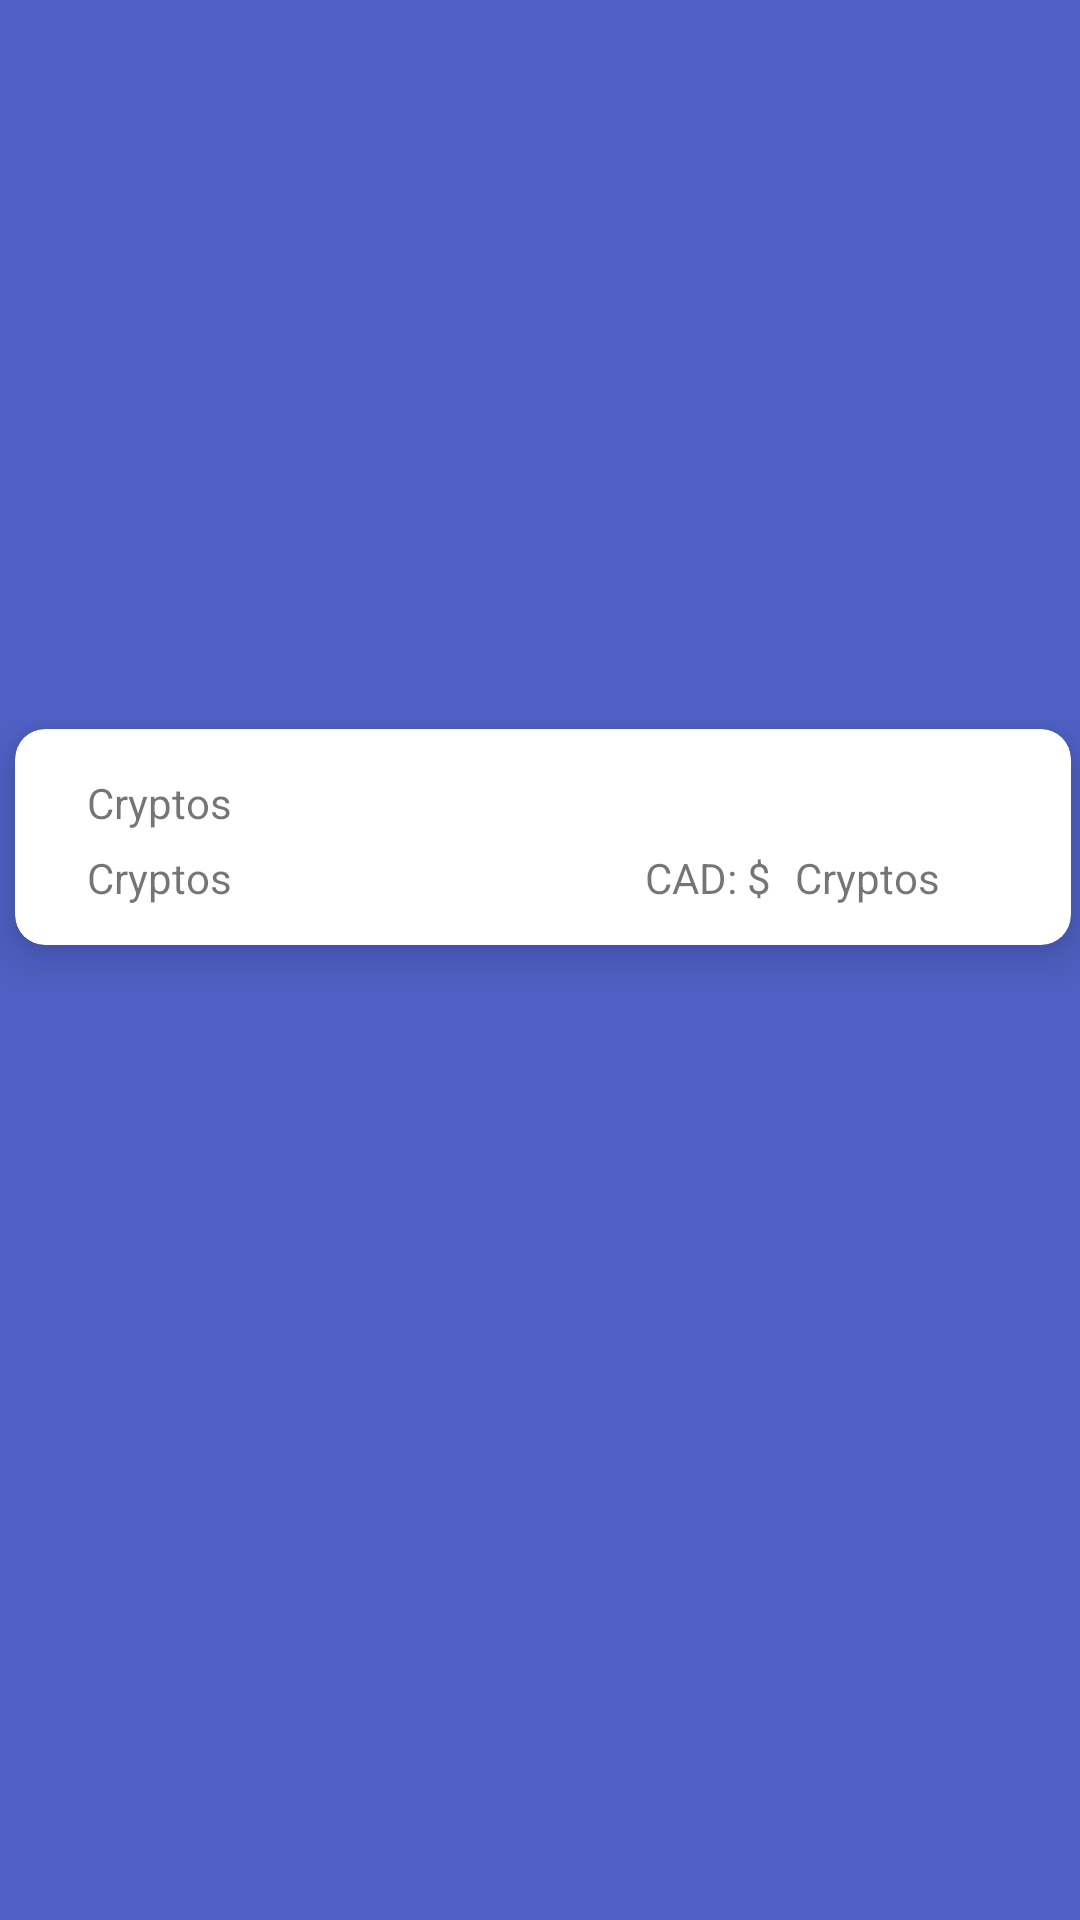

Here is an Android app screen rendered from its layout file. Give the layout XML and the strings, colors and styles it references.
<!-- AndroidManifest.xml: application theme Theme.Testcryptov2 -->
<!-- res/layout/cryptocard.xml -->
<?xml version="1.0" encoding="utf-8"?>
<androidx.constraintlayout.widget.ConstraintLayout xmlns:android="http://schemas.android.com/apk/res/android"
    xmlns:app="http://schemas.android.com/apk/res-auto"
    xmlns:tools="http://schemas.android.com/tools"
    android:layout_width="match_parent"
    android:layout_height="100dp"
    android:background="#4F61C6">

    <androidx.cardview.widget.CardView
        android:id="@+id/cardView"
        android:layout_width="352dp"

        android:layout_height="72dp"
        android:layout_marginStart="20dp"
        android:layout_marginLeft="20dp"
        android:layout_marginEnd="20dp"
        android:layout_marginRight="20dp"
        app:cardCornerRadius="10dp"
        app:cardElevation="10dp"
        app:cardPreventCornerOverlap="true"
        app:layout_constraintBottom_toBottomOf="parent"
        app:layout_constraintEnd_toEndOf="parent"
        app:layout_constraintHorizontal_bias="0.473"
        app:layout_constraintStart_toStartOf="parent"
        app:layout_constraintTop_toTopOf="parent"
        app:layout_constraintVertical_bias="0.428">


        <TextView
            android:id="@+id/txtSymbol1"
            android:layout_width="wrap_content"
            android:layout_height="wrap_content"
            android:layout_marginStart="24dp"
            android:layout_marginLeft="24dp"
            android:layout_marginTop="15dp"
            android:layout_marginEnd="24dp"
            android:layout_marginRight="24dp"
            android:layout_marginBottom="10dp"
            android:text="Cryptos" />

        <TextView
            android:id="@+id/txtName1"
            android:layout_width="wrap_content"
            android:layout_height="wrap_content"
            android:layout_marginStart="24dp"
            android:layout_marginLeft="24dp"
            android:layout_marginTop="40dp"
            android:layout_marginEnd="24dp"
            android:layout_marginRight="24dp"
            android:layout_marginBottom="10dp"
            android:text="Cryptos" />

        <TextView
            android:id="@+id/txtPrice1"
            android:layout_width="wrap_content"
            android:layout_height="wrap_content"
            android:layout_marginStart="260dp"
            android:layout_marginLeft="260dp"
            android:layout_marginTop="40dp"
            android:layout_marginEnd="24dp"
            android:layout_marginRight="24dp"
            android:layout_marginBottom="10dp"
            android:text="Cryptos" />

        <TextView
            android:id="@+id/txtCAD1"
            android:layout_width="wrap_content"
            android:layout_height="wrap_content"
            android:layout_marginStart="210dp"
            android:layout_marginLeft="210dp"
            android:layout_marginTop="40dp"
            android:layout_marginEnd="24dp"
            android:layout_marginRight="24dp"
            android:layout_marginBottom="10dp"
            android:text="CAD: $" />
    </androidx.cardview.widget.CardView>

</androidx.constraintlayout.widget.ConstraintLayout>
<!-- resources referenced by this layout -->
<resources>
  <style name="Theme.Testcryptov2" parent="Theme.MaterialComponents.DayNight.DarkActionBar">
          
          <item name="colorPrimary">@color/purple_500</item>
          <item name="colorPrimaryVariant">@color/purple_700</item>
          <item name="colorOnPrimary">@color/white</item>
          
          <item name="colorSecondary">@color/teal_200</item>
          <item name="colorSecondaryVariant">@color/teal_700</item>
          <item name="colorOnSecondary">@color/black</item>
          
          <item name="android:statusBarColor" tools:targetApi="l">?attr/colorPrimaryVariant</item>
          
      </style>
  <!-- not gathered from this repository: default colours our renderer supplied (Android Studio template values) -->
  <color name="purple_500">#FF6200EE</color>
  <color name="purple_700">#FF3700B3</color>
  <color name="teal_200">#FF03DAC5</color>
  <color name="teal_700">#FF018786</color>
  <color name="black">#FF000000</color>
  <color name="white">#FFFFFFFF</color>
</resources>
